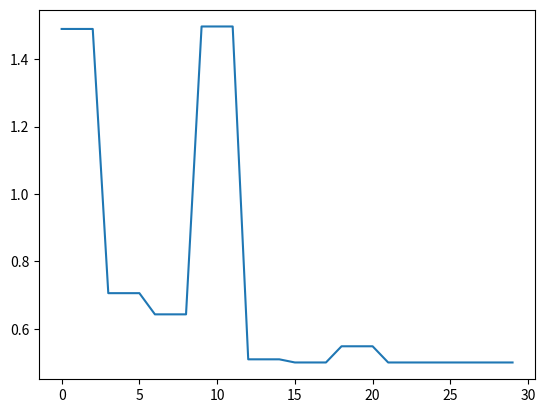

Reproduce this figure in Python.
# from projectq.ops import H, Measure, X, Y, Z, Swap, C, MatrixGate
# from projectq import MainEngine
# import projectq
import numpy as np
from numpy import kron
from scipy.linalg import expm
from numpy import ndarray
from scipy.optimize import minimize
import matplotlib.pyplot as plt

# commit test 2


P_0 = np.array([[1, 0], [0, 0]])  # |0><0|
P_1 = np.array([[0, 0], [0, 1]])  # |1><1|
X_np = np.array([[0., 1.], [1., 0.]])  # X Pauli matrix
Y_np = np.array([[0., -1.j], [1.j, 0.]])  # Y Pauli matrix
Z_np = np.array([[1., 0.], [0., -1.]])  # Z Pauli matrix
S_np = np.array([[1., 0.], [0., 1.j]])
T_np = np.array([[1., 0.], [0., np.exp(1.j*np.pi/4)]])
I_np = np.array([[1., 0.], [0., 1.]])  # 2x2 identity matrix
H_np = (X_np + Z_np)/np.sqrt(2)  # Hadamard gate
SWAP = np.array([[1, 0, 0, 0], [0, 0, 1, 0], [0, 1, 0, 0], [0, 0, 0, 1]])
CSWAR = 0.5 * kron((I_np + Z_np), kron(I_np, I_np)) + 0.5 * kron((I_np - Z_np), SWAP)
s0 = np.array([[1], [0]])
s1 = np.array([[0], [1]])
proj_1 = kron(I_np, I_np)
proj_1 = kron(P_1, proj_1)
proj_2 = kron(P_1, I_np)
proj_2 = kron(I_np, proj_2)
proj_3 = kron(I_np, P_1)
proj_3 = kron(I_np, proj_3)


def cx(qubits_number, qubits):
    cx_1 = P_0
    for i in range(qubits[0]):
        cx_1 = kron(I_np, cx_1)
    for i in range(qubits[0] + 1, qubits_number):
        cx_1 = kron(cx_1, I_np)
    if qubits[0] < qubits[1]:
        _op_1 = P_1
        _op_2 = X_np
        _q_1 = qubits[0]
        _q_2 = qubits[1]
    if qubits[0] > qubits[1]:
        _op_1 = X_np
        _op_2 = P_1
        _q_1 = qubits[1]
        _q_2 = qubits[0]
    cx_2 = _op_1
    for i in range(_q_1):
        cx_2 = kron(I_np, cx_2)
    for i in range(_q_1 + 1, _q_2):
        cx_2 = kron(cx_2, I_np)
    cx_2 = kron(cx_2, _op_2)
    for i in range(_q_2 + 1, qubits_number):
        cx_2 = kron(cx_2, I_np)
    cx = cx_1 + cx_2
    return cx


def Rx(a):
    return expm(-1j*X_np*a)


def Ry(a):
    return expm(-1j*Y_np*a)


def Rz(a):
    return expm(-1j*Z_np*a)


def U3(a, b, c):
    return Rz(c).dot(Rz(b)).dot(Rz(a))


def Projector(qubits_number, qubit_number):
    _projector = 1
    for i in range(qubit_number):
        _projector = kron(I_np, _projector)
    _projector = kron(P_1, _projector)
    for i in range(qubits_number - qubit_number - 1):
        _projector = kron(I_np, _projector)
    return _projector


def All_Proj():
    _All_Proj = np.add(Projector(3, 1), Projector(3, 2))
    _All_Proj = np.add(Projector(3, 0), _All_Proj)
    return _All_Proj


def Hamiltonian():
    _Hamiltonian = CSWAR
    _All_Proj = All_Proj()
    _Hamiltonian = _All_Proj.dot(_Hamiltonian)
    _Hamiltonian = CSWAR.conj().T.dot(_Hamiltonian)
    return _Hamiltonian


def U(_parameters, _q1, _q2, _q3):
    # 1st qubit
    _q1 = Rx(_parameters[0]).dot(_q1)
    _q1 = Rz(_parameters[1]).dot(_q1)
    _q1 = Rx(_parameters[2]).dot(_q1)
    # 2nd qubit
    _q2 = Rx(_parameters[3]).dot(_q2)
    _q2 = Rz(_parameters[4]).dot(_q2)
    _q2 = Rx(_parameters[5]).dot(_q2)
    # 3rd qubit
    _q3 = Rx(_parameters[6]).dot(_q3)
    _q3 = Rz(_parameters[7]).dot(_q3)
    _q3 = Rx(_parameters[8]).dot(_q3)
    _q_all = kron(_q2, _q3)
    _q_all = kron(_q1, _q_all)
    # controlled
    cx1 = cx(3, [0, 1])
    cx2 = cx(3, [1, 2])
    cx3 = cx(3, [2, 0])
    _q_all = cx1.dot(_q_all)
    _q_all = cx2.dot(_q_all)
    _q_all = cx3.dot(_q_all)
    return _q_all


def g_min_1(_parameters):  # Using several U gates
    q1 = [1, 0]
    q2 = [1, 0]
    q3 = [1, 0]
    q_all = U(_parameters, q1, q2, q3)
    q_all_proj = proj_1.dot(q_all)
    q_all_proj = proj_2.dot(q_all_proj)
    q_all_proj = proj_3.dot(q_all_proj)
    min_val.append(np.absolute(q_all.conj().T.dot(q_all_proj)))
    return np.absolute(q_all.conj().T.dot(q_all_proj))


def g_min_2(_parameters):  # _parameters[0] is theta, _parameters[1] is phi
    _q1 = H_np.dot([1, 0])
    _q2 = [1, 0]
    _q3 = [np.sin(_parameters[0]), np.exp(1.j * _parameters[1]) * np.cos(_parameters[0])]
    _q_all = kron(_q2, _q3)
    _q_all = kron(_q1, _q_all)
    min_val.append(np.absolute(_q_all.conj().T.dot(Hamiltonian().dot(_q_all))))
    return np.absolute(_q_all.conj().T.dot(Hamiltonian().dot(_q_all)))


parameters = np.array([0.1, 0.2])
min_val = []
res = minimize(g_min_2, parameters, method='L-BFGS-b', options={'gtol': 1e-8, 'disp': True})
print(res.x)
plt.plot(min_val)
plt.show()
